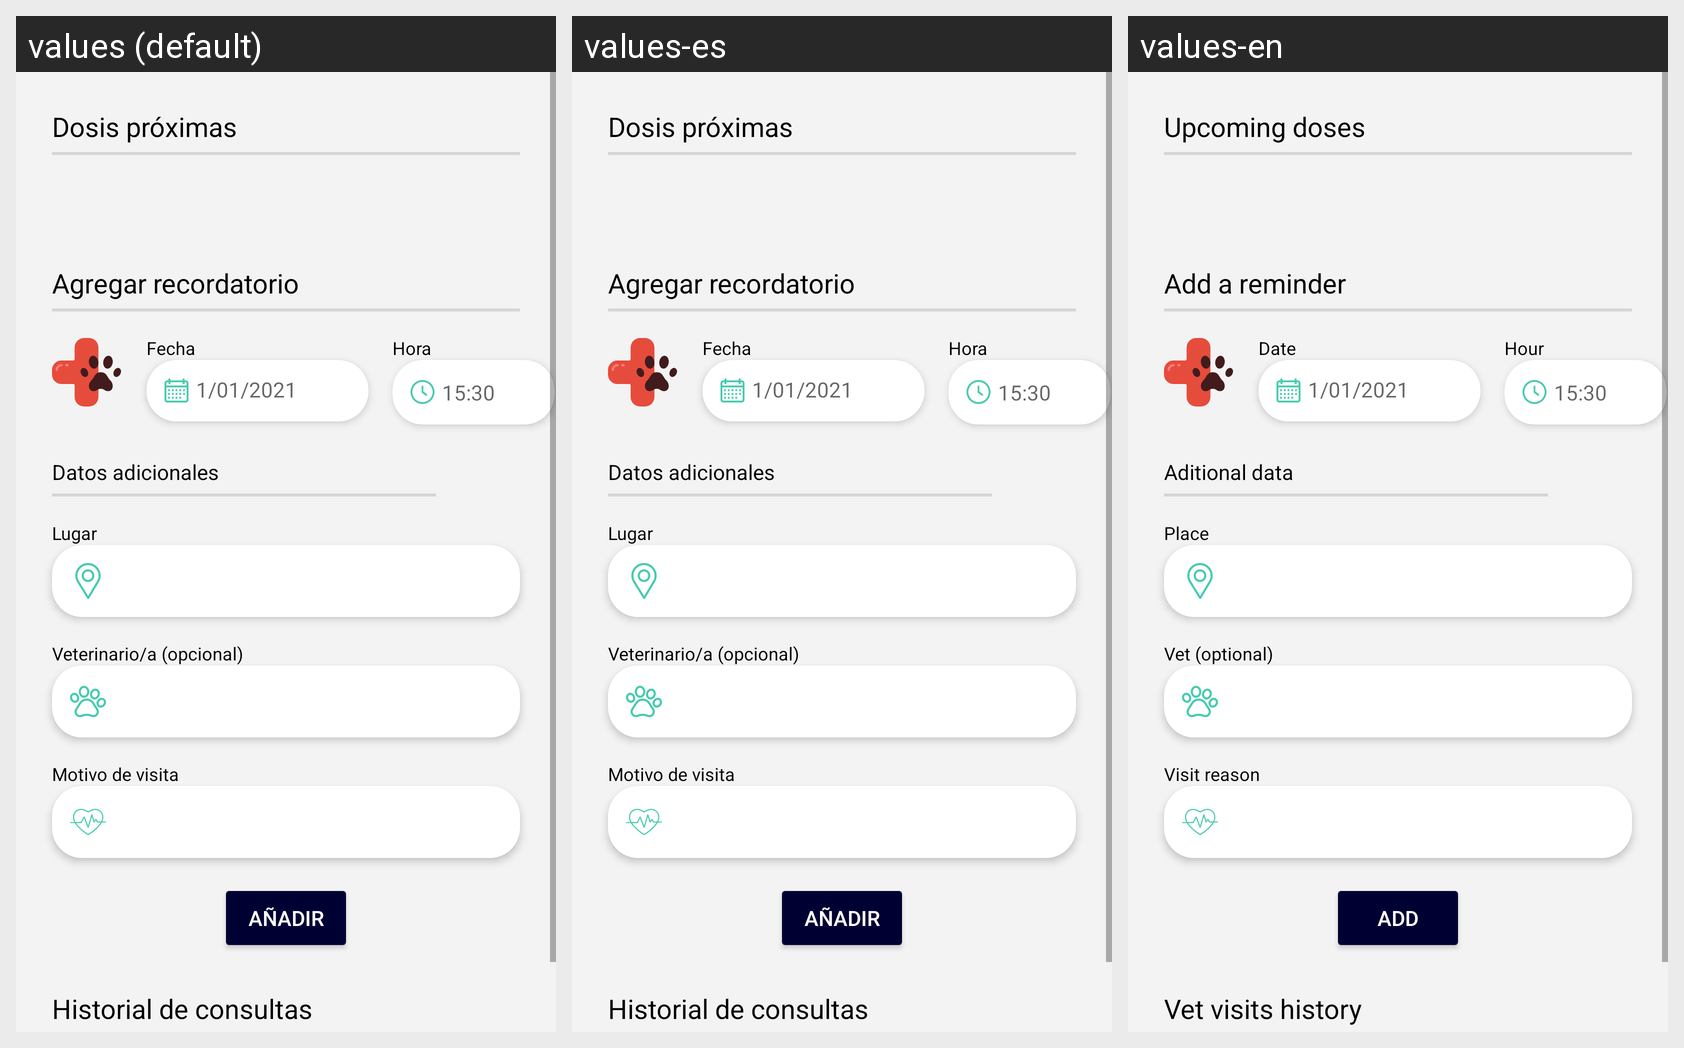

For this localized Android screen grid, give each drawn string resource with its value in every locale shown.
Android screen res/layout/fragment_vet_visits.xml rendered under 3 locales, left to right: values (default), values-es, values-en. Device: Nexus 5 (rendered at 1080×1920; each locale shown at half size, 540×960, under a caption strip naming it); theme Theme.LifeDogApp.
Strings drawn on this screen, with the default value and each locale's value (text and hints the layout hard-codes, and strings that could not be matched under every locale, appear in the picture but are not listed):

upcoming_doses
  values: Dosis próximas
  values-es: Dosis próximas
  values-en: Upcoming doses

title_add_reminder
  values: Agregar recordatorio
  values-es: Agregar recordatorio
  values-en: Add a reminder

hint_date
  values: 1/01/2021
  values-es: 1/01/2021
  values-en: 1/01/2021

hint_hour
  values: 15:30
  values-es: 15:30
  values-en: 15:30

date
  values: Fecha
  values-es: Fecha
  values-en: Date

hour
  values: Hora
  values-es: Hora
  values-en: Hour

aditional
  values: Datos adicionales
  values-es: Datos adicionales
  values-en: Aditional data

place
  values: Lugar
  values-es: Lugar
  values-en: Place

vet_name
  values: Veterinario/a (opcional)
  values-es: Veterinario/a (opcional)
  values-en: Vet (optional)

visit_reason
  values: Motivo de visita
  values-es: Motivo de visita
  values-en: Visit reason

btn_add
  values: Añadir
  values-es: Añadir
  values-en: Add

vet_visits_history
  values: Historial de consultas
  values-es: Historial de consultas
  values-en: Vet visits history
